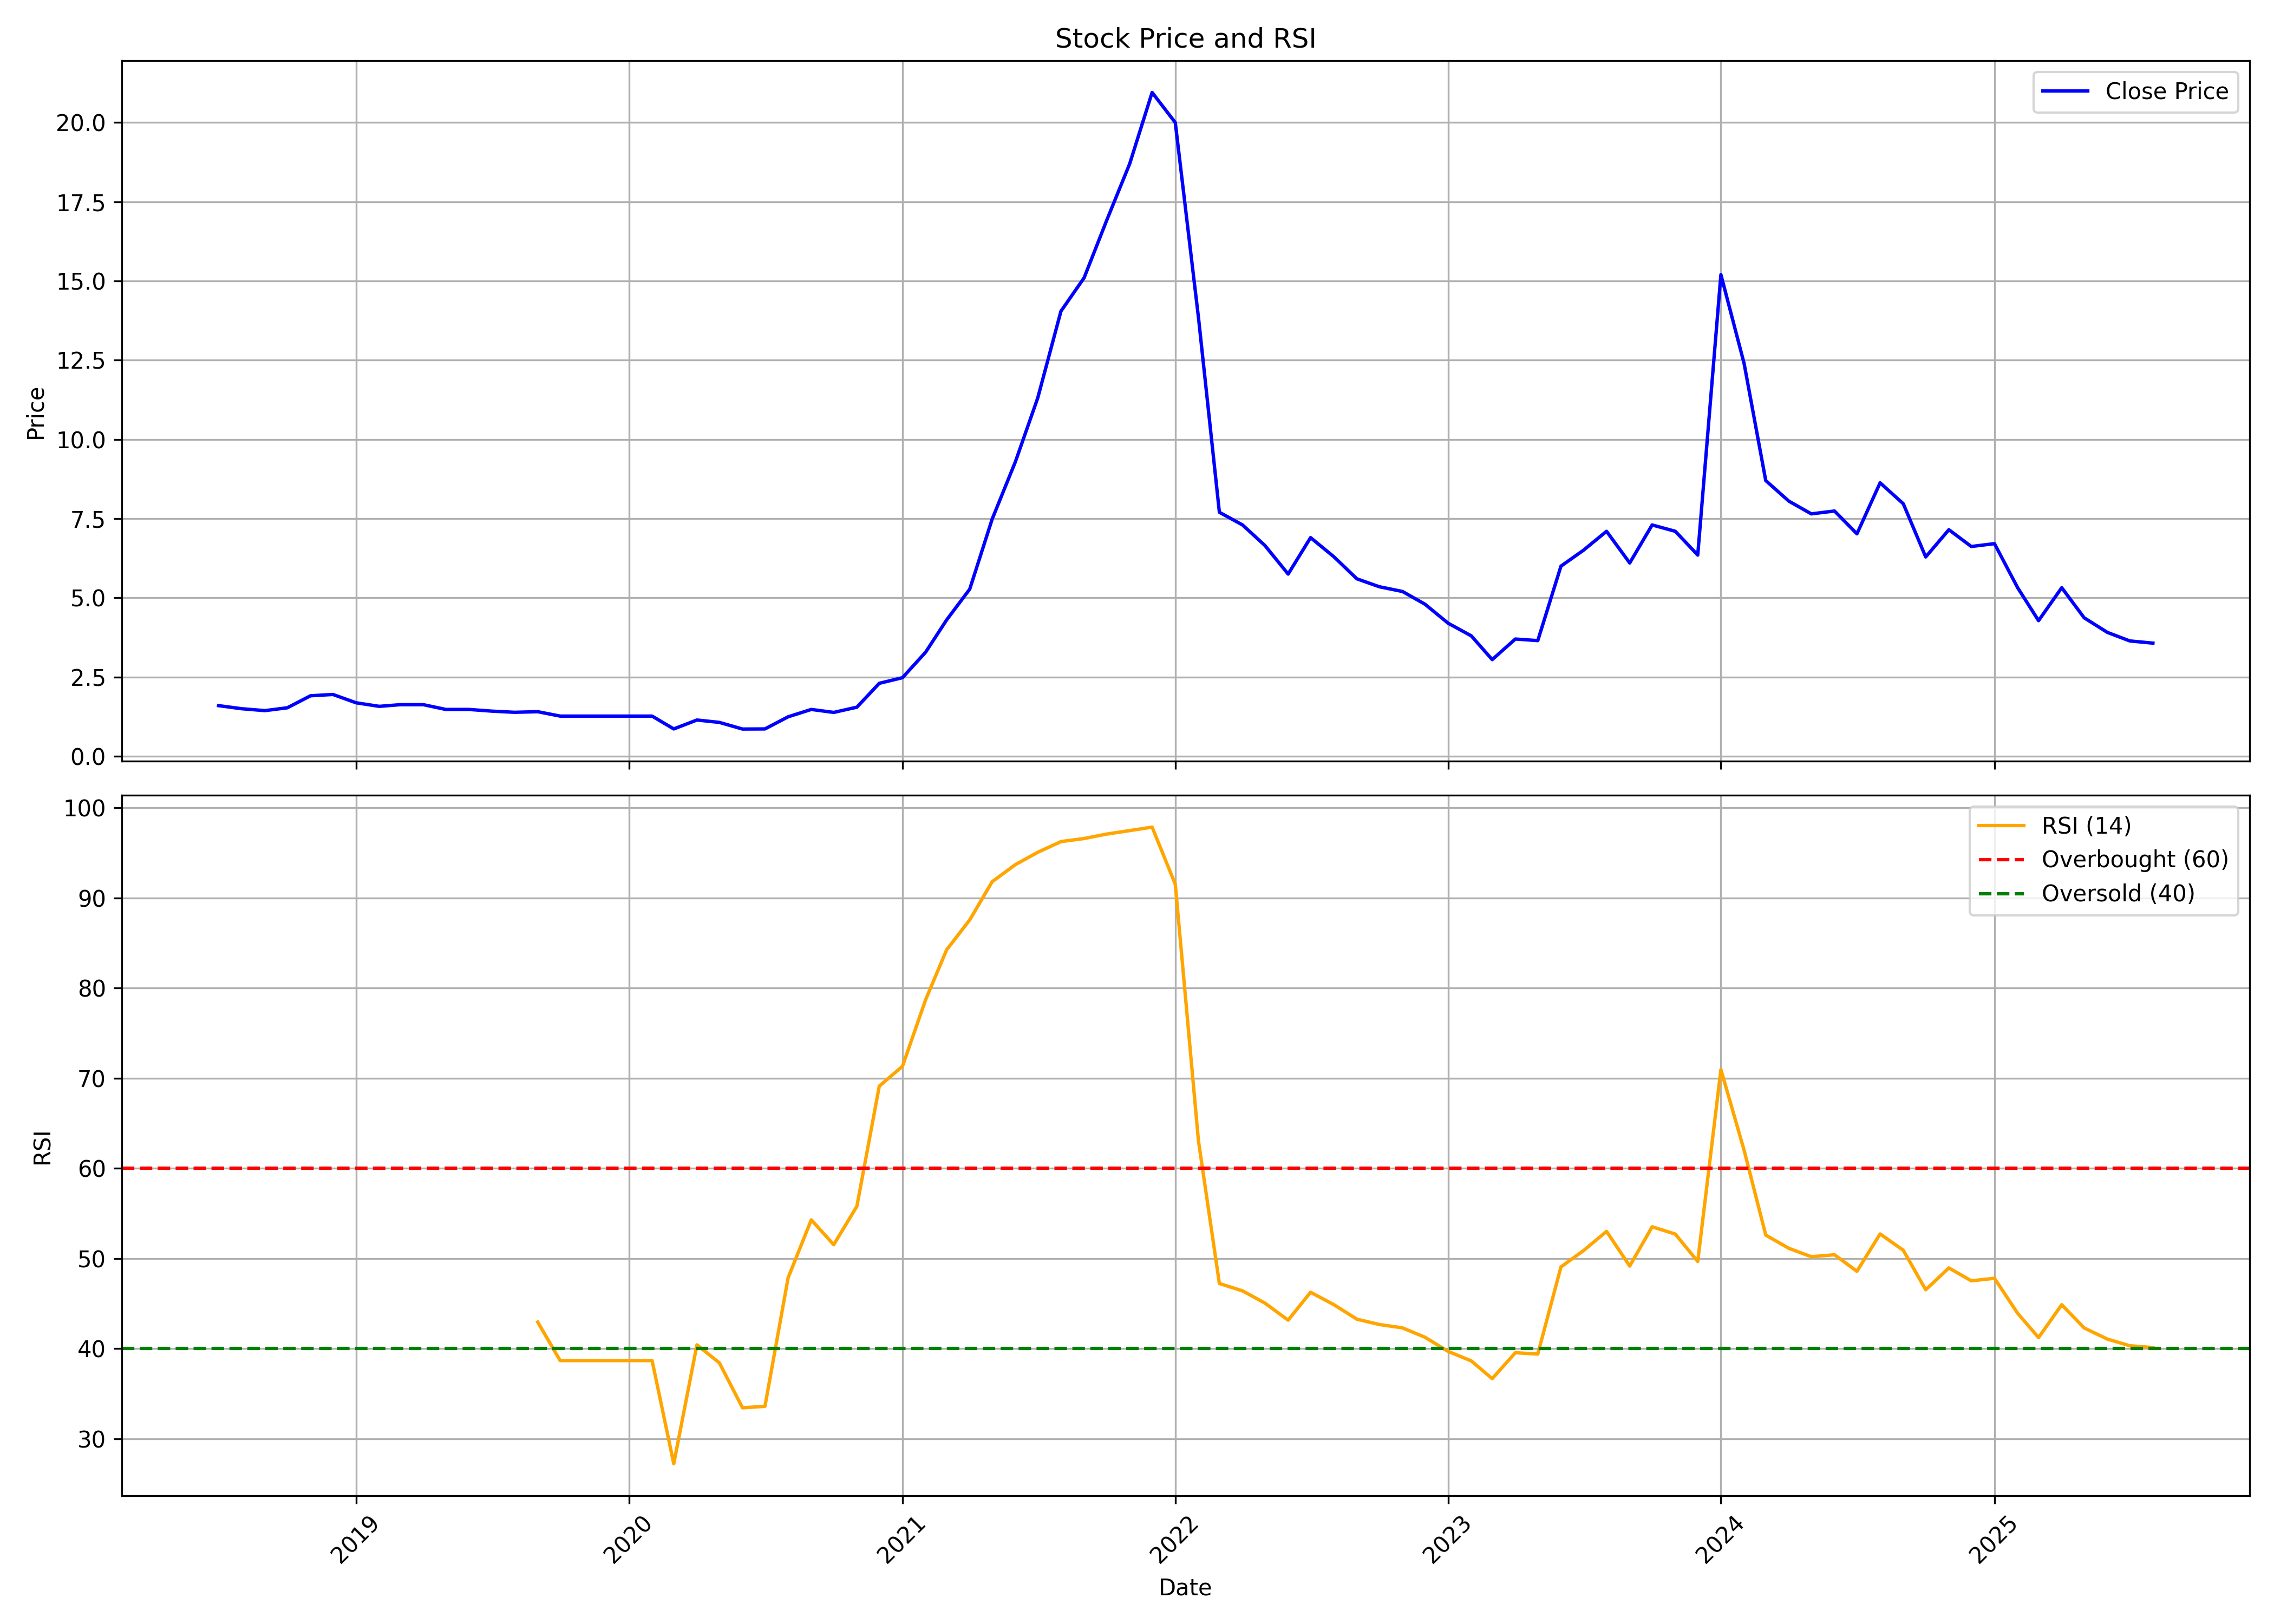

The data file committed next to this chart (first rows):
, date, symbol, open, high, low, close, volume, rsi
0, 2018-07-01, GANGAFORGE, 1.65, 1.65, 1.504, 1.597, 719997, 
1, 2018-08-01, GANGAFORGE, 1.597, 1.875, 1.44, 1.5, 1519993, 
2, 2018-09-01, GANGAFORGE, 1.5, 1.65, 1.425, 1.44, 719995, 
3, 2018-10-01, GANGAFORGE, 1.44, 1.688, 1.425, 1.53, 4959984, 
4, 2018-11-01, GANGAFORGE, 1.53, 1.909, 1.53, 1.909, 1839990, 
5, 2018-12-01, GANGAFORGE, 1.875, 1.95, 1.688, 1.95, 2479985, 
6, 2019-01-01, GANGAFORGE, 1.931, 1.931, 1.575, 1.688, 1199987, 
7, 2019-02-01, GANGAFORGE, 1.688, 1.721, 1.575, 1.575, 1279994, 
8, 2019-03-01, GANGAFORGE, 1.575, 1.628, 1.485, 1.628, 3279992, 
9, 2019-04-01, GANGAFORGE, 1.628, 1.628, 1.628, 1.628, 0, 
10, 2019-05-01, GANGAFORGE, 1.628, 1.628, 1.477, 1.477, 239998, 
11, 2019-06-01, GANGAFORGE, 1.477, 1.477, 1.477, 1.477, 0, 
12, 2019-07-01, GANGAFORGE, 1.477, 1.477, 1.425, 1.425, 319998, 
13, 2019-08-01, GANGAFORGE, 1.425, 1.425, 1.388, 1.388, 79999, 
14, 2019-09-01, GANGAFORGE, 1.388, 1.406, 1.388, 1.406, 79999, 42.94
15, 2019-10-01, GANGAFORGE, 1.406, 1.406, 1.26, 1.268, 239997, 38.67
16, 2019-11-01, GANGAFORGE, 1.268, 1.268, 1.268, 1.268, 0, 38.67
17, 2019-12-01, GANGAFORGE, 1.268, 1.268, 1.268, 1.268, 0, 38.67
18, 2020-01-01, GANGAFORGE, 1.268, 1.268, 1.268, 1.268, 0, 38.67
19, 2020-02-01, GANGAFORGE, 1.268, 1.268, 1.268, 1.268, 0, 38.67
20, 2020-03-01, GANGAFORGE, 1.268, 1.268, 0.6525, 0.8625, 399997, 27.23
21, 2020-04-01, GANGAFORGE, 0.8625, 1.298, 0.8625, 1.144, 799992, 40.41
22, 2020-05-01, GANGAFORGE, 1.144, 1.144, 1.069, 1.069, 479995, 38.41
23, 2020-06-01, GANGAFORGE, 1.069, 1.069, 0.7688, 0.8587, 479997, 33.43
24, 2020-07-01, GANGAFORGE, 0.8587, 0.9, 0.7125, 0.8625, 959993, 33.59
25, 2020-08-01, GANGAFORGE, 0.8625, 1.249, 0.8625, 1.245, 4639987, 47.86
26, 2020-09-01, GANGAFORGE, 1.245, 1.477, 1.245, 1.477, 5279987, 54.28
27, 2020-10-01, GANGAFORGE, 1.447, 1.492, 1.35, 1.384, 2719989, 51.52
28, 2020-11-01, GANGAFORGE, 1.384, 1.575, 1.384, 1.549, 6479984, 55.78
29, 2020-12-01, GANGAFORGE, 1.567, 2.318, 1.388, 2.303, 16479979, 69.12
30, 2021-01-01, GANGAFORGE, 2.287, 2.89, 2.186, 2.48, 8399994, 71.32
31, 2021-02-01, GANGAFORGE, 2.48, 3.295, 2.48, 3.285, 6320000, 78.71
32, 2021-03-01, GANGAFORGE, 3.23, 4.3, 3.12, 4.3, 8400000, 84.23
33, 2021-04-01, GANGAFORGE, 4.1, 5.3, 3.975, 5.275, 5840000, 87.56
34, 2021-05-01, GANGAFORGE, 5.1, 7.5, 5.1, 7.485, 7840000, 91.8
35, 2021-06-01, GANGAFORGE, 7.47, 9.295, 7.325, 9.29, 7840000, 93.69
36, 2021-07-01, GANGAFORGE, 9.18, 11.54, 9.0, 11.31, 10683380, 95.06
37, 2021-08-01, GANGAFORGE, 11.38, 14.09, 11.3, 14.05, 17402490, 96.25
38, 2021-09-01, GANGAFORGE, 14.05, 16.05, 13.65, 15.1, 24394516, 96.59
39, 2021-10-01, GANGAFORGE, 15.2, 18.25, 14.8, 16.9, 25080526, 97.08
40, 2021-11-01, GANGAFORGE, 17.05, 19.05, 15.4, 18.7, 24577092, 97.47
41, 2021-12-01, GANGAFORGE, 18.9, 22.1, 18.5, 20.95, 22509345, 97.85
42, 2022-01-01, GANGAFORGE, 20.95, 21.5, 18.0, 20.0, 19409154, 91.51
43, 2022-02-01, GANGAFORGE, 19.85, 25.0, 12.9, 13.85, 35676181, 63.04
44, 2022-03-01, GANGAFORGE, 13.85, 14.3, 7.7, 7.7, 51266507, 47.22
45, 2022-04-01, GANGAFORGE, 7.35, 8.5, 7.0, 7.3, 21813318, 46.4
46, 2022-05-01, GANGAFORGE, 7.25, 7.5, 5.7, 6.65, 3935197, 45.04
47, 2022-06-01, GANGAFORGE, 6.5, 7.0, 5.3, 5.75, 2510018, 43.15
48, 2022-07-01, GANGAFORGE, 5.8, 7.4, 5.4, 6.9, 3015331, 46.25
49, 2022-08-01, GANGAFORGE, 6.9, 7.15, 5.8, 6.3, 2573311, 44.88
50, 2022-09-01, GANGAFORGE, 6.2, 6.45, 5.4, 5.6, 2805612, 43.26
51, 2022-10-01, GANGAFORGE, 5.8, 6.25, 5.3, 5.35, 6415662, 42.67
52, 2022-11-01, GANGAFORGE, 5.35, 5.65, 3.95, 5.2, 12317183, 42.3
53, 2022-12-01, GANGAFORGE, 5.2, 5.25, 3.9, 4.8, 11177667, 41.26
54, 2023-01-01, GANGAFORGE, 4.75, 4.9, 4.1, 4.2, 2755130, 39.69
55, 2023-02-01, GANGAFORGE, 4.25, 4.4, 3.55, 3.8, 2671750, 38.63
56, 2023-03-01, GANGAFORGE, 3.7, 3.95, 3.0, 3.05, 3867647, 36.66
57, 2023-04-01, GANGAFORGE, 3.1, 4.2, 3.1, 3.7, 4431490, 39.54
58, 2023-05-01, GANGAFORGE, 3.7, 4.0, 3.45, 3.65, 2840984, 39.39
59, 2023-06-01, GANGAFORGE, 3.7, 7.3, 3.7, 6.0, 35589330, 49.06
... 26 more rows
